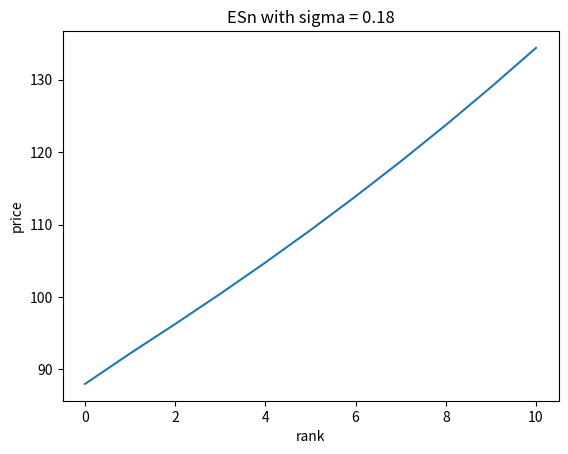
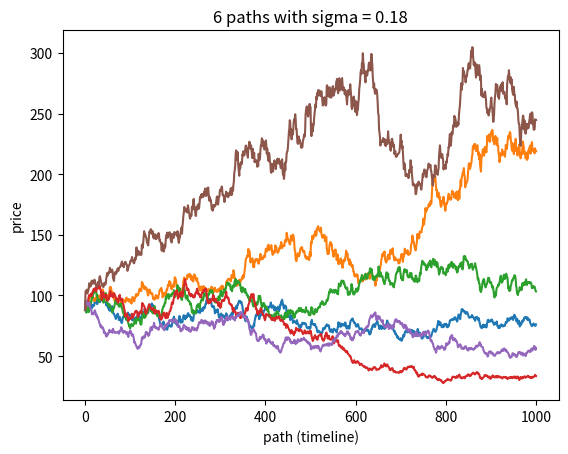
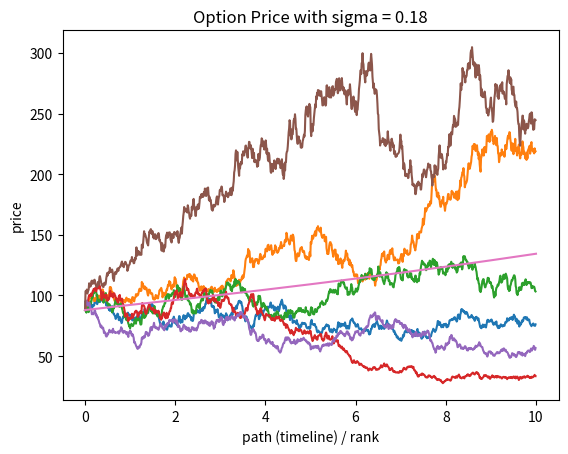
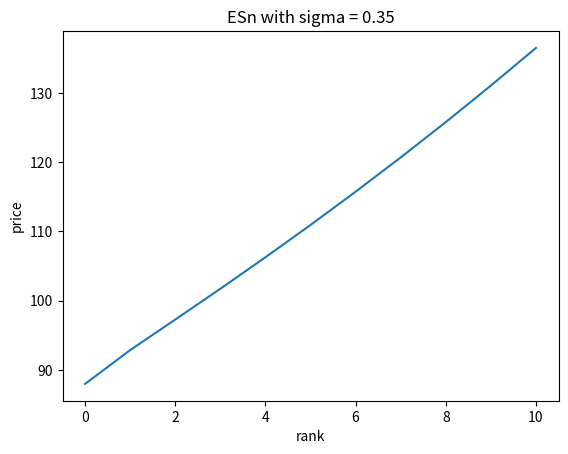
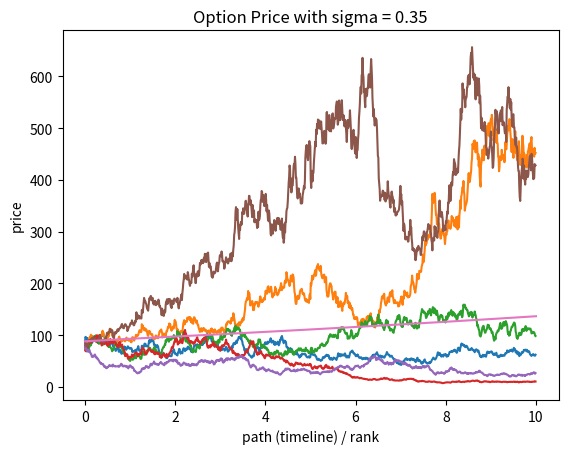

The matplotlib source for these figures, in order:
# -*- coding: utf-8 -*-
"""
Created on Tue Jan 22 14:23:29 2019

@author: Jiaqi Li
"""
import numpy as np
import math
import matplotlib.pyplot as plt
import scipy.stats as bs

a = 7**5
b = 0
m = 2**31-1

#This function generates uniform distribution
def f_unif(n,x_0):
    U = [None] * (n+1)
    U[0] = x_0
    i = 1
    while i < (n+1):
        U[i] = np.mod(a*U[i-1]+b,m)
        i = i+1
    del U[0]
    U = [x/m for x in U]
    return U

#This function generates normal distribution
def f_norm(n,U):
    Z_1 = [None]*n
    Z_2 = [None]*n
    for i in range(n):
        Z_1[i] = np.sqrt(-2*np.log(U[2*i]))*np.cos(2*math.pi*U[2*i+1])
        Z_2[i] = np.sqrt(-2*np.log(U[2*i]))*np.sin(2*math.pi*U[2*i+1])
        i = i + 1
    return Z_1+Z_2

#This function generates a brownian motion
def f_w(T,Z):
    W = [np.sqrt(T)*x for x in Z]
    return W

#1----------------------------------------
cov = -0.7
n = 1000

#cholesky decomposition
covM = np.array([[1,cov],[cov,1]])
L = np.linalg.cholesky(covM)

#set seed (x0)
np.random.seed(5)
x0 = np.random.randint(100,size = 2)

#generate 2 uniform distribution with 1000 observations in each
U1 = f_unif(n,x0[0])
U2 = f_unif(n,x0[1])
#generate 2 normal distribution with 1000 observations in each
x = 500
Z1 = f_norm(x,U1)
Z2 = f_norm(x,U2)

#create X and Y that used to generate 2 correlated normal distributions
X = [x*L[0,0] for x in Z1]
Y = [a+b for a,b in zip([y*L[1,0] for y in Z1], [y*L[1,1] for y in Z2])]

#calculate sampling mean of X and Y
Xe = np.mean(X); Ye = np.mean(Y)

#simulate rho
numerator = 0
VX = VY = 0
for i in range(n):    
    numerator = numerator + (X[i]-Xe)*(Y[i]-Ye)
    VX = VX + (X[i]-Xe)**2
    VY = VY + (Y[i]-Ye)**2
rho = numerator/(n-1) / (np.sqrt(VX/(n-1))*np.sqrt(VY/(n-1)))
print(rho)

#2----------------------------------------
cov = 0.6
covM = np.array([[1,cov],[cov,1]])
L = np.linalg.cholesky(covM)

#set seed (x0)
np.random.seed(1)
x0 = np.random.randint(100,size = 2)

#generate 2 uniform distribution with 1000 observations in each
U1 = f_unif(n,x0[0])
U2 = f_unif(n,x0[1])
#generate 2 normal distribution with 1000 observations in each
x = 500
Z1 = f_norm(x,U1)
Z2 = f_norm(x,U2)

#create X and Y that used to generate 2 correlated normal distributions
X = [x*L[0,0] for x in Z1]
Y = [a+b for a,b in zip([y*L[1,0] for y in Z1], [y*L[1,1] for y in Z2])]

E = [None]*n
for i in range(n):
    if (X[i]**3+np.sin(Y[i])+X[i]**2*Y[i]) > 0:
        E[i] = (X[i]**3+np.sin(Y[i])+X[i]**2*Y[i])
    else:
        E[i] = 0
E_mean = np.mean(E)

#3----------------------------------------
#a-----------
#set seed and generates uniform and normal distribution
x0_3 = 2
x = 500
U_3 = f_unif(n,x0_3)
Z_3 = f_norm(x,U_3)

#The following results are estimated by Monte Carlo Simulation    
W5 = f_w(5,Z_3)
E5 = np.array(W5)**2 + np.sin(W5)
E5_mean = np.mean(E5)
E5_v = np.sqrt(np.var(E5))

W05 = f_w(0.5,Z_3)
E05 = np.exp(0.5/2)*np.cos(W05)
E05_mean = np.mean(E05)
E05_v = np.sqrt(np.var(E05))

W32 = f_w(3.2,Z_3)
E32 = np.exp(3.2/2)*np.cos(W32)
E32_mean = np.mean(E32)
E32_v = np.sqrt(np.var(E32))

W65 = f_w(6.5,Z_3)
E65 = np.exp(6.5/2)*np.cos(W65)
E65_mean = np.mean(E65)
E65_v = np.sqrt(np.var(E65))

print(E5_mean, E05_mean, E32_mean, E65_mean)
print(E5_v, E05_v, E32_v, E65_v)

#c-----------
#Set control variate Y = W^2 where W is the corresponding 
#brownian motion for different T
ConV5 = np.array(W5)**2
cov5 = np.cov(np.array(E5),ConV5)
gamma5 = cov5[1,0]/np.var(ConV5)
T5 = np.array(E5) - gamma5*(ConV5-5)
T5_e = np.mean(T5)
T5_v = np.sqrt(np.var(T5))

ConV05 = np.array(W05)**2
cov05 = np.cov(np.array(E05),ConV05)
gamma05 = cov05[1,0]/np.var(ConV05)
T05 = np.array(E05) - gamma05*(ConV05-0.5)
T05_e = np.mean(T05)
T05_v = np.sqrt(np.var(T05))

ConV32 = np.array(W32)**2
cov32 = np.cov(E32,ConV32)
gamma32 = cov32[1,0]/np.var(ConV32)
T32 = E32 - gamma32*(ConV32-3.2)
T32_e = np.mean(T32)
T32_v = np.sqrt(np.var(T32))

ConV65 = np.array(W65)**2
cov65 = np.cov(E65,ConV65)
gamma65 = cov65[1,0]/np.var(ConV65)
T65 = E65 - gamma65*(ConV65-6.5)
T65_e = np.mean(T65)
T65_v = np.sqrt(np.var(T65))

print(T5_e, T05_e, T32_e, T65_e)
print(T5_v, T05_v, T32_v, T65_v)

#4----------------------------------------
#a---------------
n = 1000
Call = [None]*n
S0 = 88
sigma = 0.2
r = 0.04
K = 100
T = 5
u = f_unif(n,1)
z = f_norm(500,u)
w = f_w(T,z)

#simulate the stock price at time T
ST = S0*np.exp(sigma*np.array(w)+(r-(sigma**2/2))*T)

#generate call option price
for i in range(n):
    if (ST[i]-K) > 0:
        Call[i] = ST[i]-K
    else:
        Call[i] = 0
c = np.mean(np.array(Call)*np.exp(-r*T))

print(c)

#b---------------
z1 = f_norm(500,u)
z2 = [-x for x in z1]
w1 = f_w(T,z1)
w2 = f_w(T,z2)
x1 = S0*np.exp(sigma*np.array(w1)+(r-(sigma**2/2))*T)
x2 = S0*np.exp(sigma*np.array(w2)+(r-(sigma**2/2))*T)
ST_red1 = [None]*n
ST_red2 = [None]*n
for i in range(n):
    if (x1[i]-K) > 0:
        ST_red1[i] = x1[i]-K
    else:
        ST_red1[i] = 0
    if (x2[i]-K) > 0:
        ST_red2[i] = x2[i]-K
    else:
        ST_red2[i] = 0
c_red1 = np.array(ST_red1)*np.exp(-r*T)
c_red2 = np.array(ST_red2)*np.exp(-r*T)
c_red = np.mean((np.array(c_red1)+np.array(c_red2))/2)
print(c_red)

#Using Black-Scholes formula
d1 = (np.log(S0/K) + (r+(sigma**2)/2)*T)/(sigma*np.sqrt(T))
d2 = d1 - sigma*np.sqrt(T) 
F = S0*bs.norm.cdf(d1) - np.exp(-r * T)*K*bs.norm.cdf(d2)
print(F) 

#5----------------------------------------
#a-------------
n = 1000
S0 = 88
sigma = 0.18
r = 0.04
U10 = f_unif(n,2870)
Z10 = f_norm(500,U10)
W10 = np.zeros((10,n))
S10 = np.zeros((10,n))
E10 = np.zeros(11)

#simulate Sn for n ranging from 1 to 10
for i in range(10):
    W10[i,:] = np.sqrt(i+1)*np.array(Z10)
    S10[i,:] = S0*np.exp(sigma*W10[i,:]+(r-(sigma**2/2))*(i+1))
    E10[i+1] = np.mean(S10[i,:])

E10[0] = S0
plt.figure()
ax1 = plt.plot(E10)
plt.xlabel("rank")
plt.ylabel("price")
plt.title("ESn with sigma = 0.18")
print("when sigma = 0.18, ESn are",E10)

#b-------------
incre = np.sqrt(10/n)
sim6 = np.zeros((6,n+1))
Wincre = np.zeros((10,n))

plt.figure()
#simulate 6 paths of the change of the option price from time 0 to time T
for i in range(6):
    Zincre = f_norm(500,f_unif(n,(i+1)))
    Wincre[i,0] = incre*Zincre[0]
    for j in range(1,n):
        Wincre[i,j] = Wincre[i,j-1] + incre*np.array(Zincre[j])
    sim6[i,1:(n+1)] = S0*np.exp(sigma*Wincre[i,:]+(r-(sigma**2/2))*(i+1))
    sim6[i,0] = S0
    ax2 = plt.plot(sim6[i,:])
plt.xlabel("path (timeline)")
plt.ylabel("price")
plt.title("6 paths with sigma = 0.18")

#c-------------
t = np.arange(0,10,10/1001)
plt.figure()
for i in range(6):
    plt.plot(t,sim6[i,:])
ax3 = plt.plot(E10)
plt.xlabel("path (timeline) / rank")
plt.ylabel("price")
plt.title("Option Price with sigma = 0.18")

#d-------------
n = 1000
S0 = 88
sigma = 0.35
r = 0.04
U10 = f_unif(n,2870)
Z10 = f_norm(500,U10)
W10 = np.zeros((10,n))
S10 = np.zeros((10,n))
E10 = np.zeros(11)

for i in range(10):
    W10[i,:] = np.sqrt(i+1)*np.array(Z10)
    S10[i,:] = S0*np.exp(sigma*W10[i,:]+(r-(sigma**2/2))*(i+1))
    E10[i+1] = np.mean(S10[i,:])
E10[0] = S0
plt.figure()
plt.plot(E10)
plt.xlabel("rank")
plt.ylabel("price")
plt.title("ESn with sigma = 0.35")
print("when sigma = 0.35, ESn are",E10)

incre = np.sqrt(10/n)
sim6 = np.zeros((6,n+1))
Wincre = np.zeros((10,n))


for i in range(6):
    Zincre = f_norm(500,f_unif(n,(i+1)))
    Wincre[i,0] = incre*Zincre[0]
    for j in range(1,n):
        Wincre[i,j] = Wincre[i,j-1] + incre*np.array(Zincre[j])
    sim6[i,1:(n+1)] = S0*np.exp(sigma*Wincre[i,:]+(r-(sigma**2/2))*(i+1))
    sim6[i,0] = S0

t = np.arange(0,10,10/1001)
plt.figure()
for i in range(6):
    plt.plot(t,sim6[i,:])
plt.plot(E10)
plt.xlabel("path (timeline) / rank")
plt.ylabel("price")
plt.title("Option Price with sigma = 0.35")

#6----------------------------------------
#a-------------
#using Euler's discretization scheme
n = 1000
I = 1/n
Euler = 0
for i in range(n):
    Euler = Euler + np.sqrt(1-(I*(i+1))**2)*I
Euler = Euler * 4
print(Euler)

#b-------------
Uint = f_unif(n,5)
Monte = np.zeros(n)
for i in range(n):
    Monte[i] = 4*np.sqrt(1-Uint[i]**2)
MonteE = np.mean(Monte)
Monte_error = np.sqrt(np.var(Monte))
print(MonteE,Monte_error)

#c-------------
alpha = 0.74
h = (1-alpha*np.array(Uint)**2)/(1-alpha/3)

#using Acceptance-Rejection algorithm
u_test = f_unif(n,3)
U_select = np.zeros(n)
H = np.zeros(n)
for i in range(n):
    if u_test[i] <= h[i]/1.33:
        H[i] = h[i]
        U_select[i] = Uint[i]
H = [x for x in H if not x==0]
U_select = [x for x in U_select if not x==0]
Imp = (np.sqrt(1-np.array(U_select)**2))/np.array(H)
ImpE = 4*np.mean(Imp)
Imperror = np.sqrt(4*np.var(Imp))
print(ImpE, Imperror)